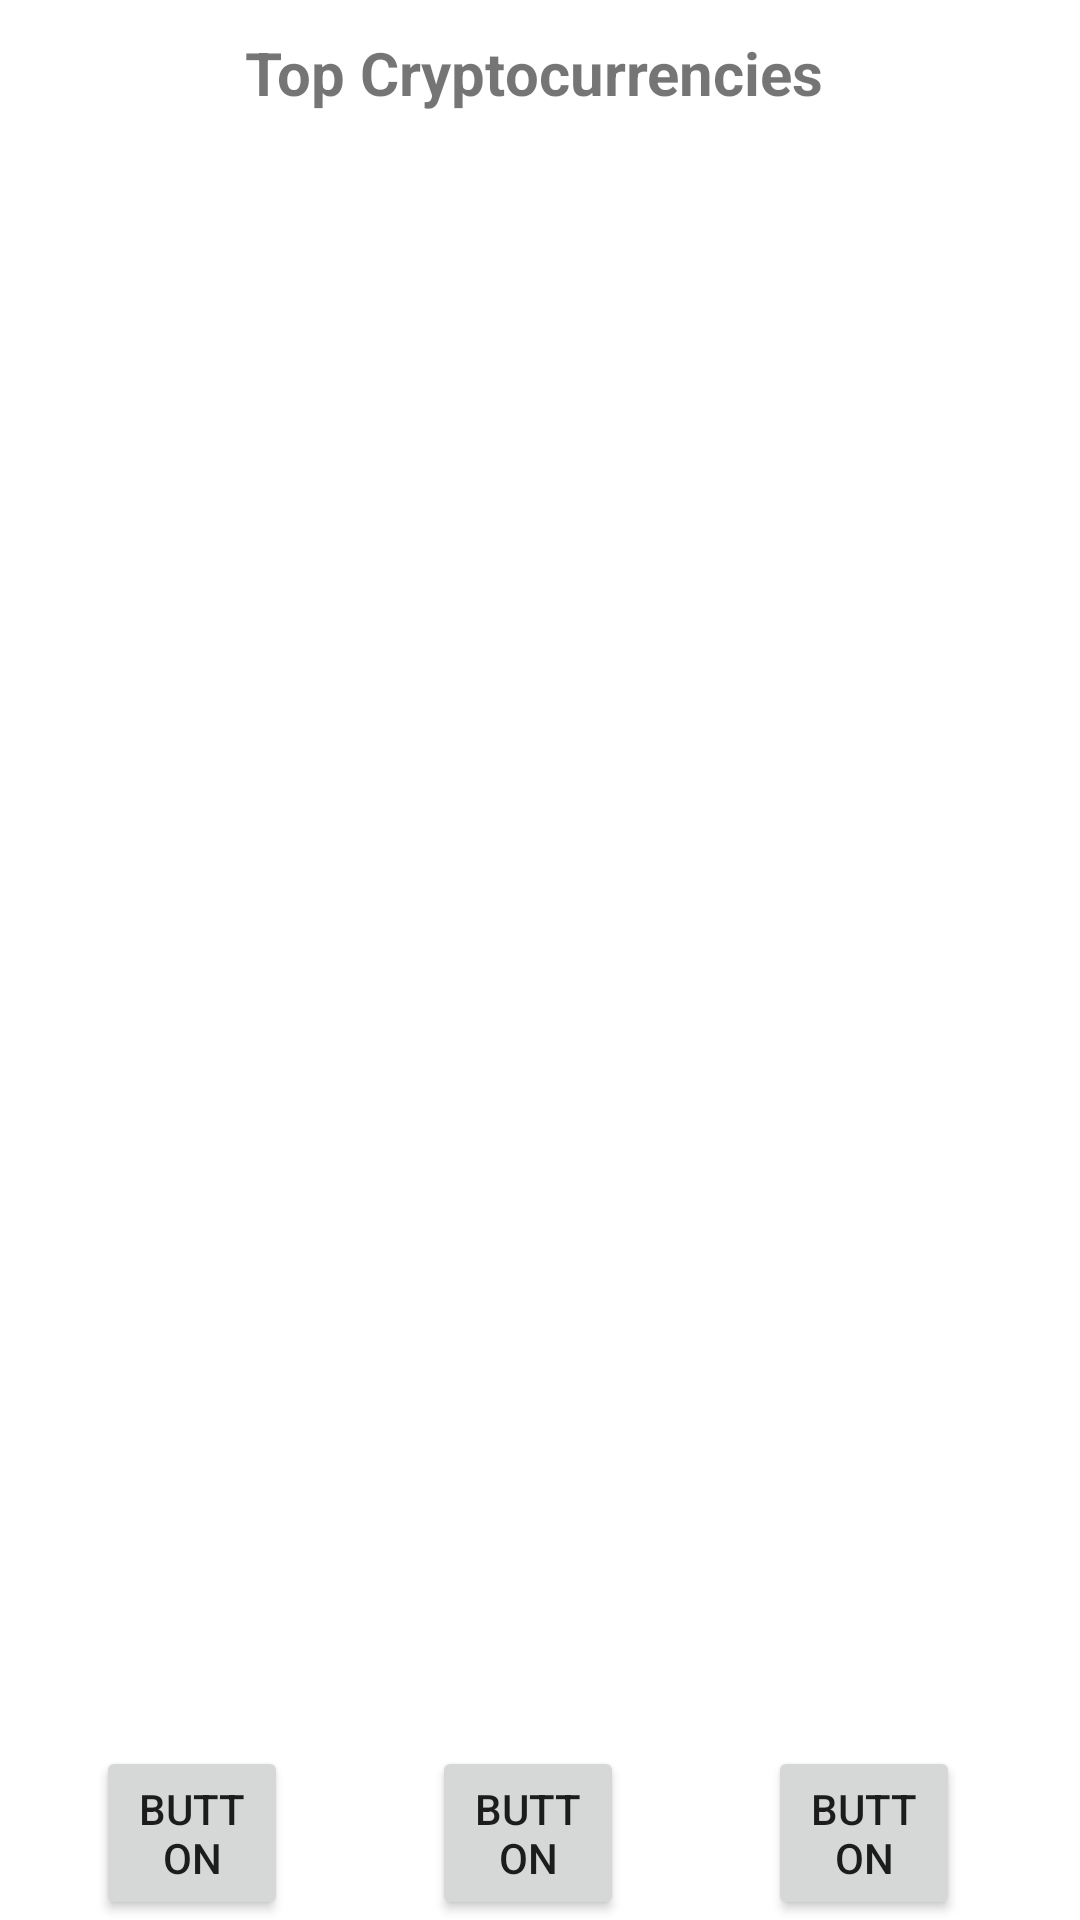

The Android layout XML behind this screen, and the referenced resources:
<!-- AndroidManifest.xml: application theme Theme.Testcryptov2 -->
<!-- res/layout/activity_main.xml -->
<?xml version="1.0" encoding="utf-8"?>
<androidx.constraintlayout.widget.ConstraintLayout xmlns:android="http://schemas.android.com/apk/res/android"
    xmlns:app="http://schemas.android.com/apk/res-auto"
    xmlns:tools="http://schemas.android.com/tools"
    android:layout_width="match_parent"
    android:layout_height="match_parent"
    tools:context=".MainActivity"
    tools:layout_editor_absoluteY="81dp">


    <androidx.recyclerview.widget.RecyclerView
        android:id="@+id/recyclerView"
        android:layout_width="wrap_content"
        android:layout_height="wrap_content"
        android:layout_marginStart="10dp"
        android:layout_marginLeft="10dp"
        android:layout_marginBottom="50dp"
        app:layout_constraintBottom_toTopOf="@+id/button"
        app:layout_constraintEnd_toEndOf="parent"
        app:layout_constraintStart_toStartOf="parent"
        app:layout_constraintTop_toTopOf="parent" />

    <TextView
        android:id="@+id/textView2"
        android:layout_width="398dp"
        android:layout_height="48dp"
        android:layout_marginTop="0.1dp"
        android:background="#FFFFFF"
        android:gravity="center"
        android:text="Top Cryptocurrencies "
        android:textSize="20sp"
        android:textStyle="bold"
        app:layout_constraintEnd_toEndOf="parent"
        app:layout_constraintStart_toStartOf="parent"
        app:layout_constraintTop_toTopOf="parent" />

    <Button
        android:id="@+id/button"
        android:layout_width="64dp"
        android:layout_height="58dp"
        android:layout_marginStart="32dp"
        android:layout_marginLeft="32dp"
        android:text="Button"
        app:icon="@android:drawable/ic_dialog_dialer"
        app:layout_constraintBottom_toBottomOf="parent"
        app:layout_constraintStart_toStartOf="parent" />

    <Button
        android:id="@+id/button2"
        android:layout_width="64dp"
        android:layout_height="58dp"
        android:layout_marginStart="48dp"
        android:layout_marginLeft="48dp"
        android:text="Button"
        app:icon="@android:drawable/btn_star"
        app:layout_constraintBottom_toBottomOf="parent"
        app:layout_constraintStart_toEndOf="@+id/button" />

    <Button
        android:id="@+id/button3"
        android:layout_width="64dp"
        android:layout_height="58dp"
        android:layout_marginStart="48dp"
        android:layout_marginLeft="48dp"
        android:text="Button"
        app:icon="@android:drawable/ic_menu_manage"
        app:layout_constraintBottom_toBottomOf="parent"
        app:layout_constraintEnd_toEndOf="parent"
        app:layout_constraintHorizontal_bias="0.0"
        app:layout_constraintStart_toEndOf="@+id/button2" />

</androidx.constraintlayout.widget.ConstraintLayout>
<!-- resources referenced by this layout -->
<resources>
  <style name="Theme.Testcryptov2" parent="Theme.MaterialComponents.DayNight.DarkActionBar">
          
          <item name="colorPrimary">@color/purple_500</item>
          <item name="colorPrimaryVariant">@color/purple_700</item>
          <item name="colorOnPrimary">@color/white</item>
          
          <item name="colorSecondary">@color/teal_200</item>
          <item name="colorSecondaryVariant">@color/teal_700</item>
          <item name="colorOnSecondary">@color/black</item>
          
          <item name="android:statusBarColor" tools:targetApi="l">?attr/colorPrimaryVariant</item>
          
      </style>
  <!-- not gathered from this repository: default colours our renderer supplied (Android Studio template values) -->
  <color name="purple_500">#FF6200EE</color>
  <color name="purple_700">#FF3700B3</color>
  <color name="teal_200">#FF03DAC5</color>
  <color name="teal_700">#FF018786</color>
  <color name="black">#FF000000</color>
  <color name="white">#FFFFFFFF</color>
</resources>
